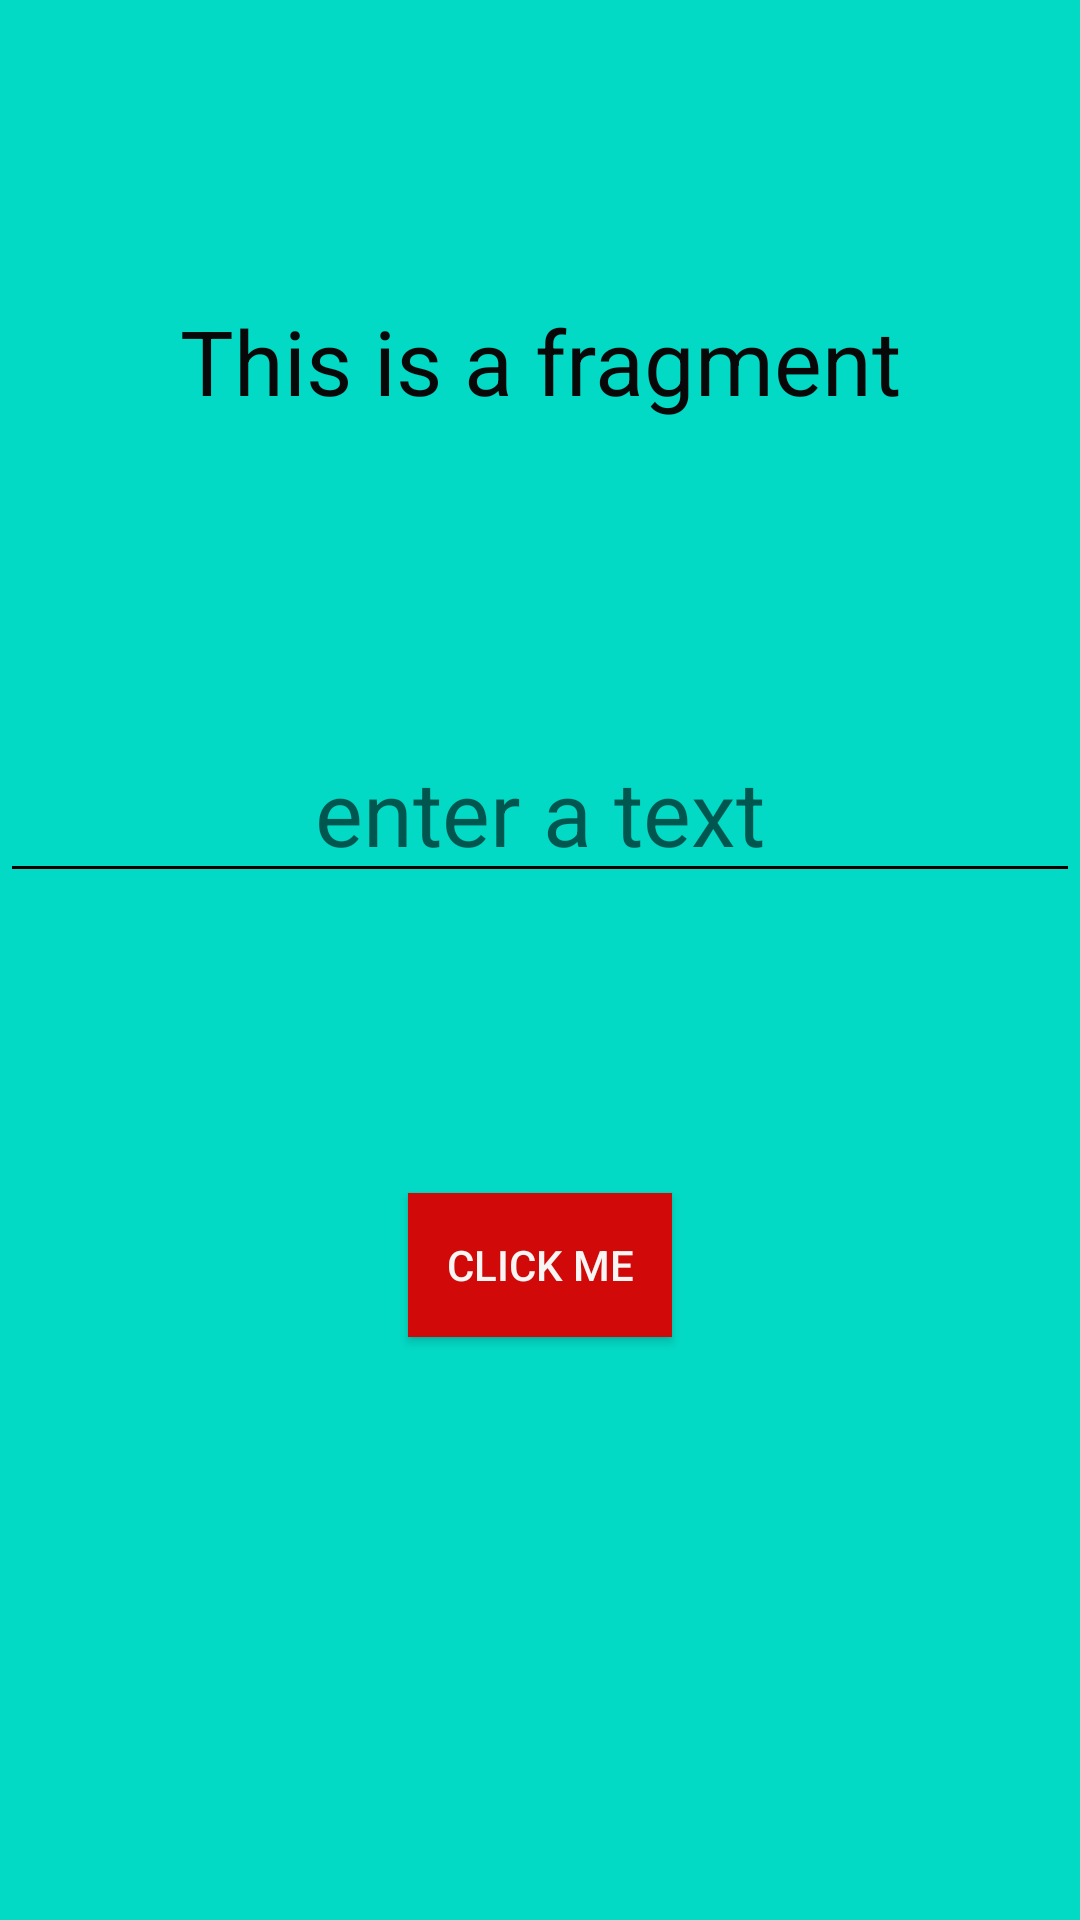

Write the Android layout XML for this screen, with the resource values it uses.
<!-- AndroidManifest.xml: application theme Theme.FragmentCommunication -->
<!-- res/layout/fragment_blank.xml -->
<?xml version="1.0" encoding="utf-8"?>
<LinearLayout xmlns:android="http://schemas.android.com/apk/res/android"
    xmlns:tools="http://schemas.android.com/tools"
    android:layout_width="match_parent"
    android:layout_height="match_parent"
    tools:context=".BlankFragment"
    android:orientation="vertical"
    android:background="@color/teal_200"

    >

    <TextView
        android:layout_width="match_parent"
        android:layout_height="wrap_content"
        android:text="This is a fragment"
        android:textAlignment="center"
        android:textSize="30sp"
        android:layout_marginTop="100dp"
        android:textColor="#090808"
        />

    <EditText
        android:id="@+id/edt_text"
        android:layout_width="match_parent"
        android:layout_height="wrap_content"
       android:hint="enter a text"
       android:textAlignment="center"
        android:textSize="30sp"
        android:layout_marginTop="100dp"
        android:textColor="#090808"
        android:backgroundTint="@color/black"
        />
    <Button
        android:id="@+id/btn"
        android:layout_width="wrap_content"
        android:layout_height="wrap_content"
        android:text="click me"
        android:layout_gravity="center"
        android:textColor="#F8F5F5"
        android:background="#D10909"
        android:layout_marginTop="100dp"
        />

</LinearLayout>
<!-- resources referenced by this layout -->
<resources>
  <style name="Theme.FragmentCommunication" parent="Theme.MaterialComponents.DayNight.DarkActionBar">
          
          <item name="colorPrimary">@color/purple_500</item>
          <item name="colorPrimaryVariant">@color/purple_700</item>
          <item name="colorOnPrimary">@color/white</item>
          
          <item name="colorSecondary">@color/teal_200</item>
          <item name="colorSecondaryVariant">@color/teal_700</item>
          <item name="colorOnSecondary">@color/black</item>
          
          <item name="android:statusBarColor" tools:targetApi="l">?attr/colorPrimaryVariant</item>
          
      </style>
  <!-- not gathered from this repository: default colours our renderer supplied (Android Studio template values) -->
  <color name="purple_500">#FF6200EE</color>
  <color name="purple_700">#FF3700B3</color>
  <color name="teal_200">#FF03DAC5</color>
  <color name="teal_700">#FF018786</color>
  <color name="black">#FF000000</color>
  <color name="white">#FFFFFFFF</color>
</resources>
